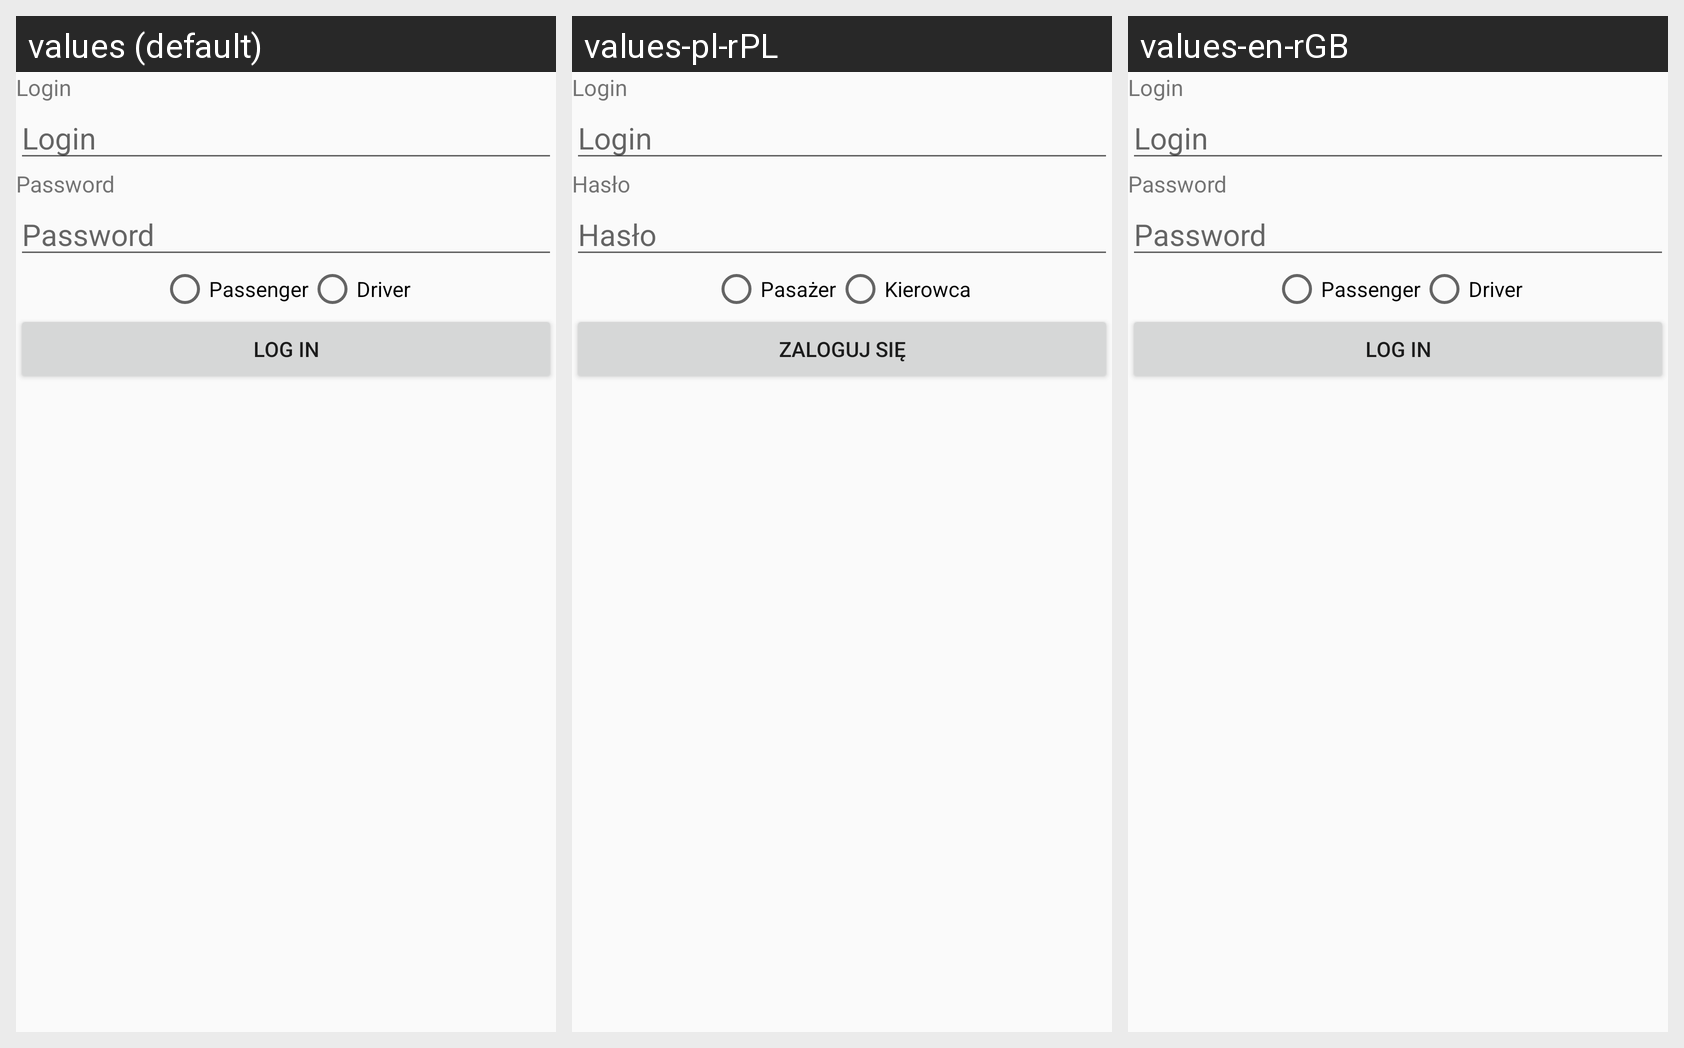

For this localized Android screen grid, give each drawn string resource with its value in every locale shown.
Android screen res/layout/activity_login.xml rendered under 3 locales, left to right: values (default), values-pl-rPL, values-en-rGB. Device: Nexus 5 (rendered at 1080×1920; each locale shown at half size, 540×960, under a caption strip naming it); theme AppTheme.
Strings drawn on this screen, with the default value and each locale's value (text and hints the layout hard-codes, and strings that could not be matched under every locale, appear in the picture but are not listed):

user_login
  values: Login
  values-pl-rPL: Login
  values-en-rGB: Login  [not translated; the default value is used]

user_password
  values: Password
  values-pl-rPL: Hasło
  values-en-rGB: Password  [not translated; the default value is used]

passenger
  values: Passenger
  values-pl-rPL: Pasażer
  values-en-rGB: Passenger  [not translated; the default value is used]

driver
  values: Driver
  values-pl-rPL: Kierowca
  values-en-rGB: Driver  [not translated; the default value is used]

login_in
  values: Log in
  values-pl-rPL: Zaloguj się
  values-en-rGB: Log in  [not translated; the default value is used]
